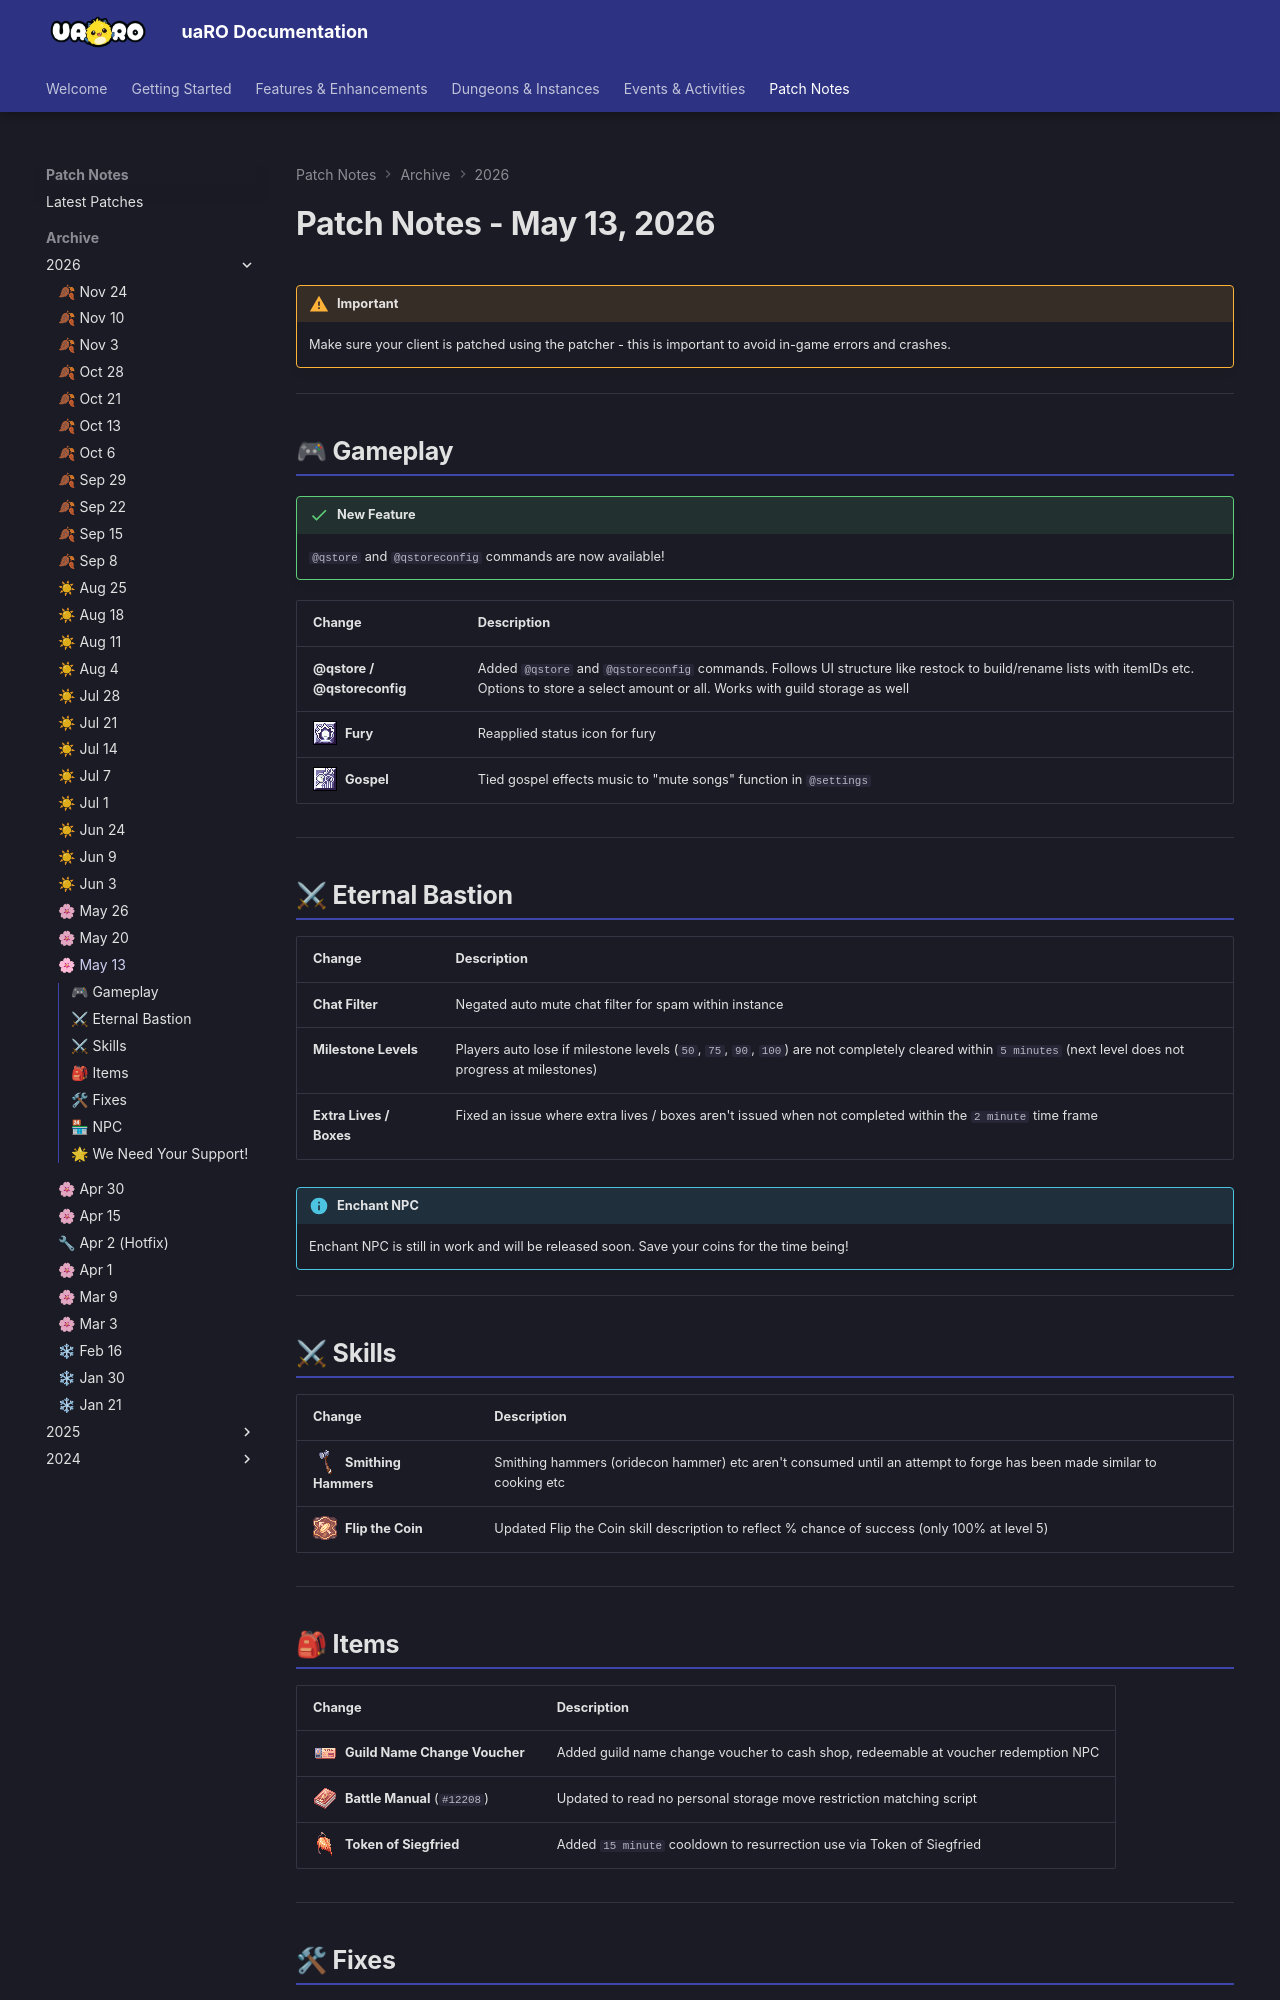

repository: Privettema/uaro-docs · page: patch-notes/2026/patches13052026/index.html · generator: mkdocs

---
date: 2026-05-13
highlights:
  - "New @qstore and @qstoreconfig commands put preconfigured items into storage, built like @restock."
  - "Eternal Bastion: you lose if a milestone level (50, 75, 90, 100) is not cleared within 5 minutes, and the spam auto-mute is off inside."
  - "You can become a baby class without parents (skills are not granted)."
  - "The Bullet NPC has no limits and exchanges everything you can hold."
  - "Mewry the Collector at /navi prt_in 130/66 removes items, with equipment as an exception."
---

# Patch Notes - May 13, 2026

!!! warning "Important"
    Make sure your client is patched using the patcher -
    this is important to avoid in-game errors and crashes.

---

## 🎮 Gameplay

!!! success "New Feature"
    `@qstore` and `@qstoreconfig` commands are now available!

| Change | Description |
|--------|-------------|
| **@qstore / @qstoreconfig** | Added `@qstore` and `@qstoreconfig` commands. Follows UI structure like restock to build/rename lists with itemIDs etc. Options to store a select amount or all. Works with guild storage as well |
| <img src="../../../img/skill_270.png" alt=""> **Fury** | Reapplied status icon for fury |
| <img src="../../../img/skill_369.png" alt=""> **Gospel** | Tied gospel effects music to "mute songs" function in `@settings` |

---

## ⚔ Eternal Bastion

| Change | Description |
|--------|-------------|
| **Chat Filter** | Negated auto mute chat filter for spam within instance |
| **Milestone Levels** | Players auto lose if milestone levels (`50`, `75`, `90`, `100`) are not completely cleared within `5 minutes` (next level does not progress at milestones) |
| **Extra Lives / Boxes** | Fixed an issue where extra lives / boxes aren't issued when not completed within the `2 minute` time frame |

!!! info "Enchant NPC"
    Enchant NPC is still in work and will be released soon. Save your coins for the time being!

---

## ⚔ Skills

| Change | Description |
|--------|-------------|
| <img src="../../../img/615.png" alt=""> **Smithing Hammers** | Smithing hammers (oridecon hammer) etc aren't consumed until an attempt to forge has been made similar to cooking etc |
| <img src="../../../img/skill_500.png" alt=""> **Flip the Coin** | Updated Flip the Coin skill description to reflect % chance of success (only 100% at level 5) |

---
